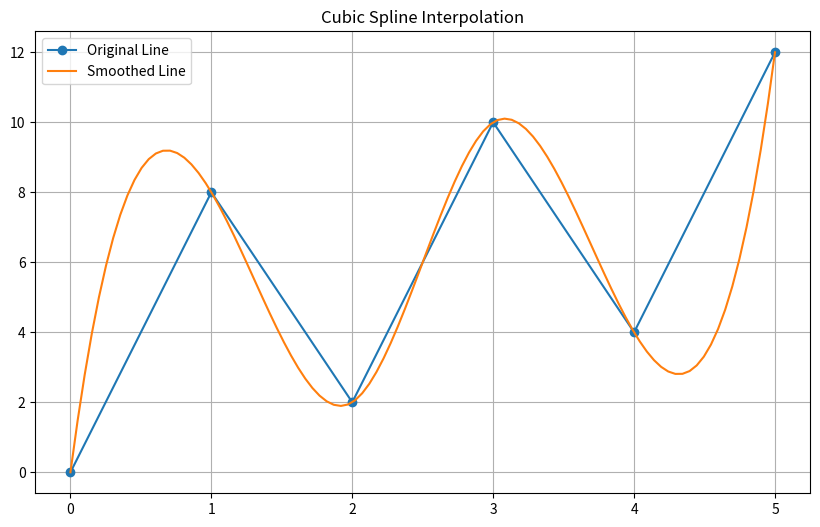

Reproduce this figure in Python.
import numpy as np
import matplotlib.pyplot as plt
from scipy.interpolate import CubicSpline

# Original data with harsh angles
x = np.array([0, 1, 2, 3, 4, 5])
y = np.array([0, 8, 2, 10, 4, 12])

# Create finer x points for smoother curve
x_fine = np.linspace(min(x), max(x), 100)

# Apply cubic spline interpolation
cs = CubicSpline(x, y)
y_smooth = cs(x_fine)

# Plot original points and smoothed line
plt.figure(figsize=(10, 6))
plt.plot(x, y, 'o-', label='Original Line')
plt.plot(x_fine, y_smooth, '-', label='Smoothed Line')
plt.legend()
plt.title("Cubic Spline Interpolation")
plt.grid(True)
plt.show()
